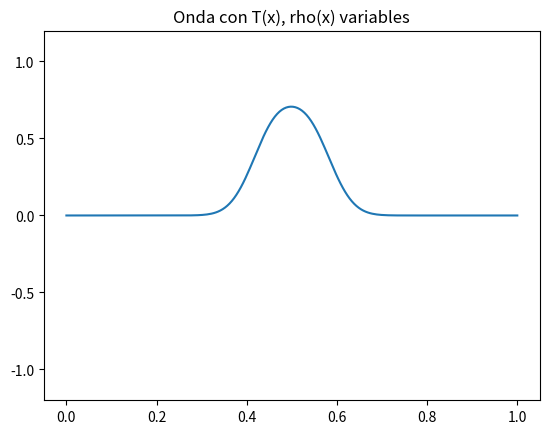

Recreate this plot in Python.
"""
================================================================================
ENUNCIADO
================================================================================
Simular numéricamente la propagación de un pulso gaussiano en una cuerda unidimensional 
de longitud L, donde la densidad lineal de masa rho(x) y la tensión T(x) varían 
espacialmente de acuerdo con dos configuraciones físicas posibles: un modelo 
exponencial y un modelo de catenaria. La dinámica del sistema incorpora un término 
de amortiguamiento viscoso proporcional a la velocidad.

================================================================================
RESOLVER
================================================================================
1. Configurar la malla espacial discreta y determinar el paso de tiempo dt óptimo 
   mediante el cumplimiento de la condición de estabilidad de Courant-Friedrichs-Lewy 
   (CFL) basada en la velocidad máxima de la onda Vmax = max(sqrt(T/rho)).
2. Implementar un esquema de diferencias finitas centrado en el espacio y en el 
   tiempo para aproximar el operador laplaciano ponderado por la tensión espacial variable.
3. Resolver la ecuación diferencial parcial de segundo orden integrando de forma 
   estable el coeficiente de fricción kappa.
4. Imponer condiciones de frontera de Dirichlet homogéneas (extremos fijos, y=0) 
   y simular la evolución temporal de la onda mediante una animación interactiva.

================================================================================
CONSIDERACIONES IMPORTANTES
================================================================================
* ECUACIÓN GOBERNANTE (EDP):
  La física del sistema responde a la ecuación de onda generalizada con coeficientes
  variables y amortiguamiento viscoso:
    rho(x) * (d²y/dt²) + kappa * rho(x) * (dy/dt) = d/dx [ T(x) * (dy/dx) ]

* ALGORITMO DE DISCRETIZACIÓN ESPACIAL:
  El operador espacial (laplaciano ponderado) se aproxima en nodos intermedios (i ± 1/2) 
  para mantener el esquema centrado de segundo orden O(dx²):
    lap = [ T_(i+1/2) * (y_[i+1] - y_[i]) - T_(i-1/2) * (y_[i] - y_[i-1]) ] / dx²
  Donde las tensiones en las fronteras de la celda se promedian linealmente:
    T_(i+1/2) = 0.5 * (T[i] + T[i+1])
    T_(i-1/2) = 0.5 * (T[i] + T[i-1])

* ESQUEMA DE INTEGRACIÓN TEMPORAL (ALGORITMO ESTABLE):
  Sustituyendo las derivadas temporales por diferencias centradas y aplicando un
  tratamiento semi-implícito de primer orden al término de velocidad (dy/dt) para
  garantizar la estabilidad numérica absoluta frente a la disipación:
    d²y/dt² ≈ (y_new[i] - 2*y[i] + y_old[i]) / dt²
    dy/dt   ≈ (y_new[i] - y_old[i]) / (2 * dt)  --> Simplificado algorítmicamente a:
    y_new[i] = [ 2*y[i] - y_old[i] + (dt² * lap / rho[i]) ] / (1 + kappa * dt)

* CRITERIO CFL DE ESTABILIDAD (COURANT-FRIEDRICHS-LEWY):
  El paso del tiempo dt está estrictamente acotado por la velocidad local del frente
  de onda V(x) = sqrt(T(x)/rho(x)). Se define bajo el factor de seguridad C = 0.4:
    dt = C * dx / max( V(x) )
================================================================================
"""

# Modelo catenaria
import numpy as np
import matplotlib.pyplot as plt
from matplotlib.animation import FuncAnimation

L = 1.0 # longitud
nx = 200 # puntos
dx = L / (nx - 1)  # paso

# parametros fisicos
rho0 = 0.01 # densidad 
T0 = 40.0 # tension 
alpha = 0.5 # coeficiente de expansión
kappa = 1.0 # coeficiente de fricción
g = 9.8  # gravedad

x = np.linspace(0, L, nx) # malla espacial

# modelo catenaria (Movido aquí para que T y rho existan antes de calcular V)
modelo = 'exponencial' # catenaria
if modelo == 'exponencial':
    rho = rho0 * np.exp(alpha * x)
    T = T0 * np.exp(alpha * x)

elif modelo == 'catenaria':
    g = 9.8
    rho = rho0 * np.ones_like(x) # Corregido: ones_likes -> ones_like
    T = T0 * np.cosh(rho0 * g * x/T0)

V = np.sqrt(T/rho)
Vmax = np.max(V)

# condicion de estabilidad
dt = 0.4 * dx / Vmax

print('dt = ', dt)

y = np.exp(-200 * (x - 0.5)**2) # pulso gausiano
y_old = y.copy()
y_new = y.copy() # Corregido: copy(nx) -> copy()

def step():
    global y, y_old, y_new
    for i in range(1, nx - 1):
        T_ip = 0.5*(T[i] + T[i+1])
        T_im = 0.5*(T[i] + T[i-1])

        # Corregido: T_im(...) -> T_im * (...) e inclusión del término de amortiguamiento correcto
        lap = (T_ip * (y[i+1] - y[i]) - T_im * (y[i] - y[i-1]))/dx**2
        y_new[i] = (2*y[i] - y_old[i] + dt**2 * lap/rho[i]) / (1 + kappa * dt)

    y_new[0] = 0
    y_new[-1] = 0

    y_old[:] = y[:]
    y[:] = y_new[:]


fig, ax = plt.subplots()
line, = ax.plot(x, y)

ax.set_ylim(-1.2, 1.2) # Ajustado de -0.2 a 1.2 para que el pulso inicial de amplitud 1.0 sea visible
ax.set_title('Onda con T(x), rho(x) variables')
def update(frame):
    for i in range(10):
        step()
    line.set_ydata(y)
    return line, # Corregido: agregado coma para retornar una tupla iterable
ani = FuncAnimation(fig, update, frames=1000, interval = 20, blit=True)
plt.show()
